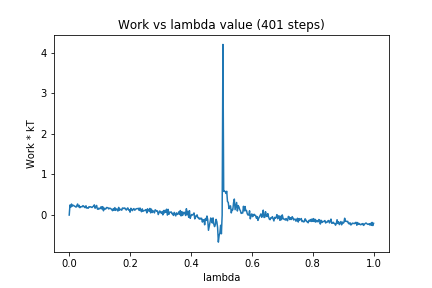

The file beside this chart, header and first rows:
0, 0.0
1, 0.2479
2, 0.1923
3, 0.2716
4, 0.2187
5, 0.2418
6, 0.2346
7, 0.2188
8, 0.2104
9, 0.1949
10, 0.2346
11, 0.2722
12, 0.2032
13, 0.2399
14, 0.1814
15, 0.1991
16, 0.2086
17, 0.2045
18, 0.2314
19, 0.2218
20, 0.1916
21, 0.1824
22, 0.229
23, 0.1713
24, 0.1806
25, 0.168
26, 0.2063
27, 0.2013
28, 0.2048
29, 0.1938
30, 0.1865
31, 0.2064
32, 0.2225
33, 0.2514
34, 0.1679
35, 0.2086
36, 0.2371
37, 0.1488
38, 0.1417
39, 0.1721
40, 0.1535
41, 0.1676
42, 0.2062
43, 0.1488
44, 0.2075
45, 0.1049
46, 0.1701
47, 0.1487
48, 0.1495
49, 0.1853
50, 0.1839
51, 0.1785
52, 0.1507
53, 0.1697
54, 0.1657
55, 0.1526
56, 0.1288
57, 0.1068
58, 0.1596
59, 0.1169
60, 0.1843
... 340 more rows
